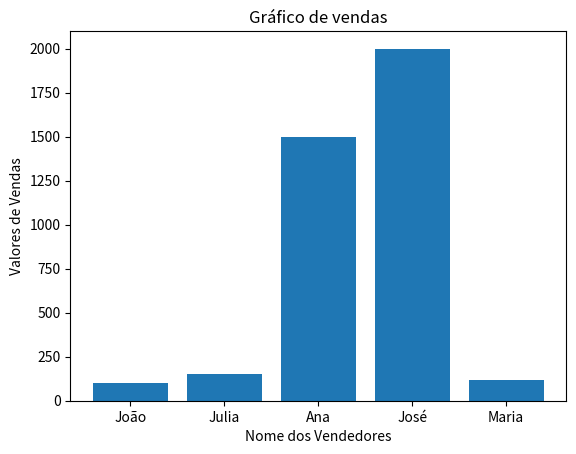

Python code for this plot:
import matplotlib.pyplot as plt

vendas = [100, 150, 1500, 2000, 120]
vendedores = ['João', 'Julia', 'Ana', 'José', 'Maria']
meta = 130

vendedores_atingiram_meta = []

for i in range(len(vendas)):
    if vendas[i] >= meta:
        print(f"O vendedor {vendedores[i]} atingiu a meta e vendeu {vendas[i]} no mes")
        vendedores_atingiram_meta.append(vendedores[i])

if not vendedores_atingiram_meta:
    print("Nenhum vendedor atingiu a meta. A loja não ganhará bônus.")


plt.bar(vendedores, vendas)


plt.title('Gráfico de vendas')
plt.xlabel('Nome dos Vendedores')
plt.ylabel('Valores de Vendas')


plt.show()


